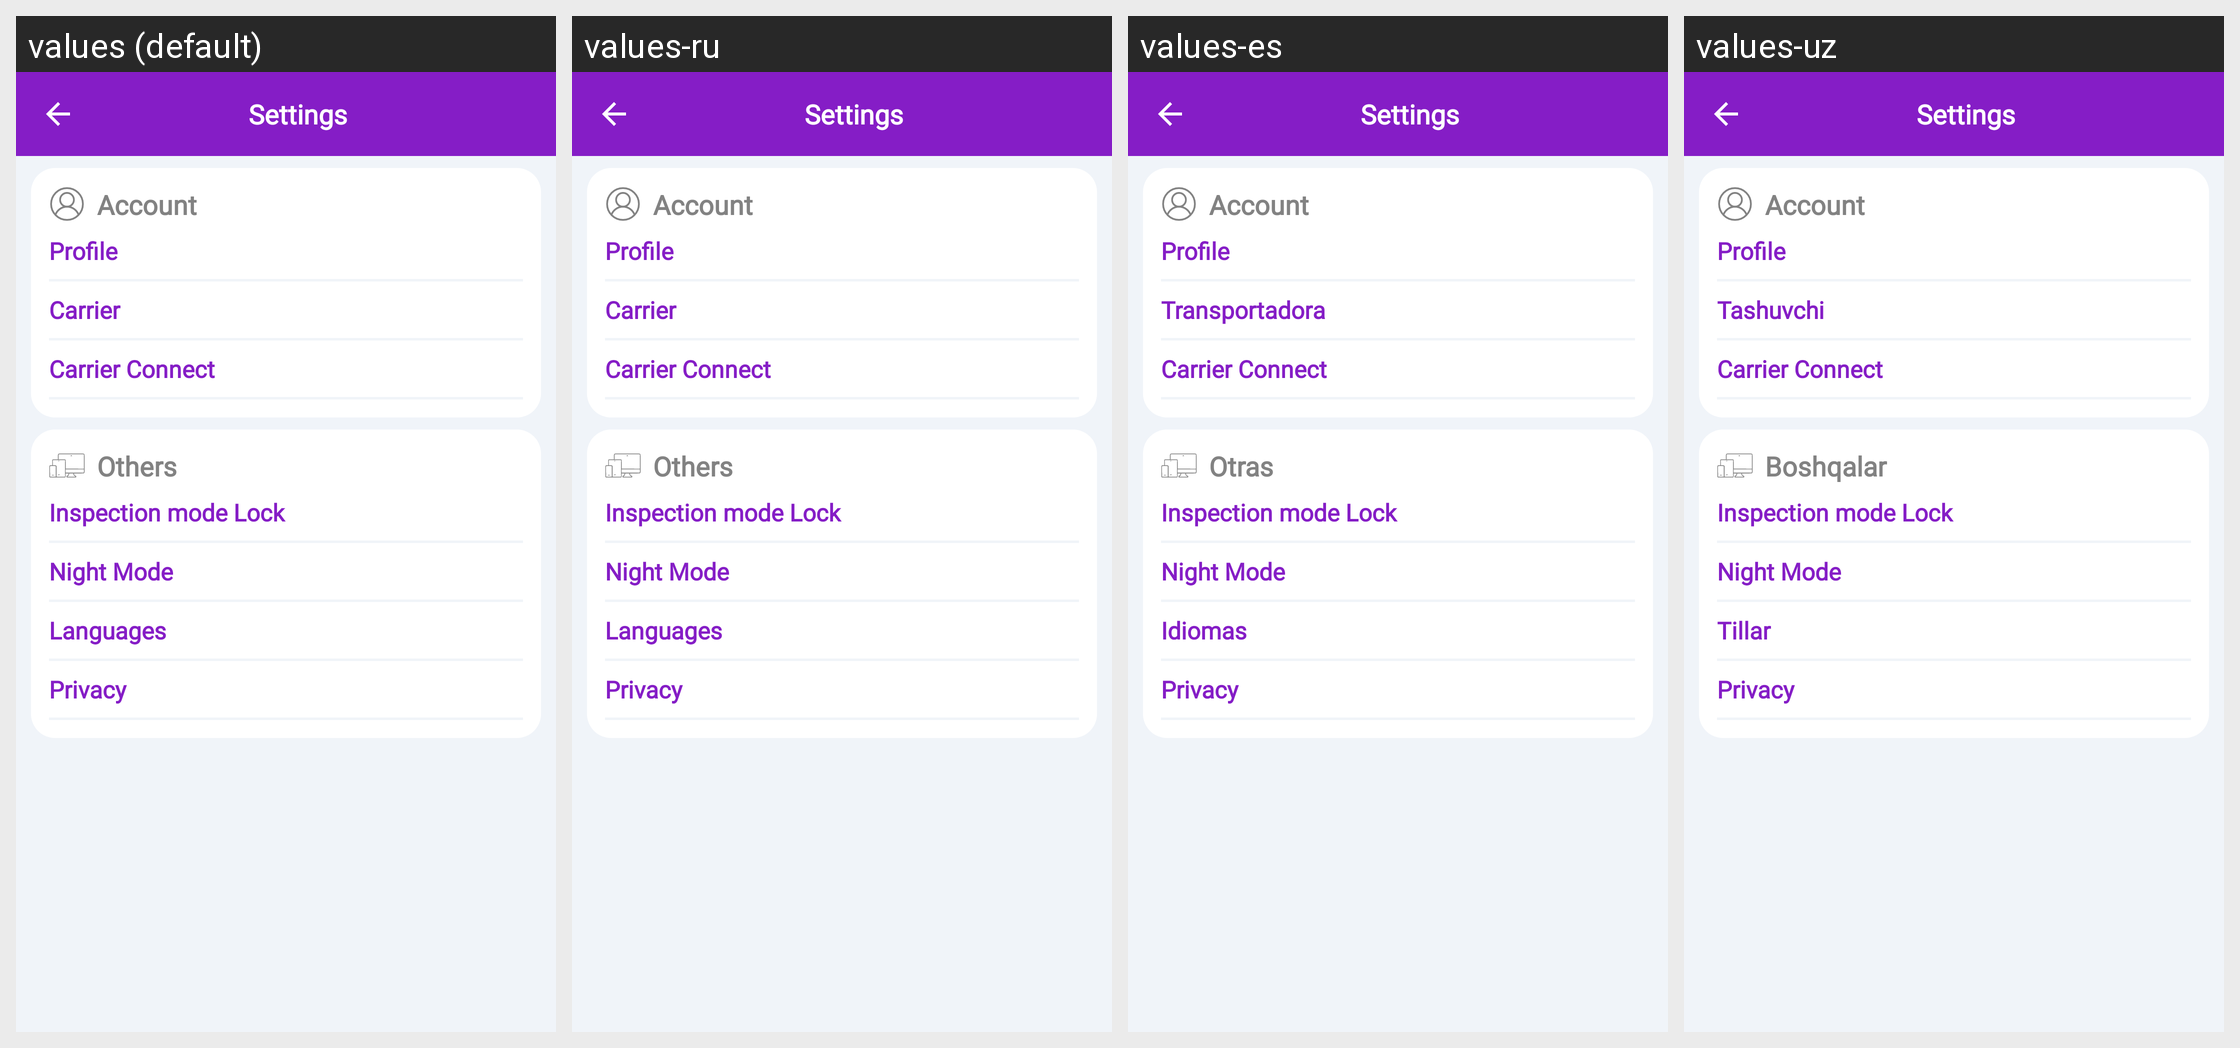

Locale-by-locale string values for the Android screen shown in this grid:
Android screen res/layout/activity_setting.xml rendered under 4 locales, left to right: values (default), values-ru, values-es, values-uz. Device: Nexus 5 (rendered at 1080×1920; each locale shown at half size, 540×960, under a caption strip naming it); theme AppTheme.NoActionBar.
Other locales in the repository, not shown: values-fr.
Strings drawn on this screen, with the default value and each locale's value (text and hints the layout hard-codes, and strings that could not be matched under every locale, appear in the picture but are not listed):

settings
  values: Settings
  values-ru: Settings  [not translated; the default value is used]
  values-es: Settings  [not translated; the default value is used]
  values-uz: Settings  [not translated; the default value is used]

account
  values: Account
  values-ru: Account  [not translated; the default value is used]
  values-es: Account  [not translated; the default value is used]
  values-uz: Account  [not translated; the default value is used]

edit_profile
  values: Profile
  values-ru: Profile  [not translated; the default value is used]
  values-es: Profile  [not translated; the default value is used]
  values-uz: Profile  [not translated; the default value is used]

carrier
  values: Carrier
  values-ru: Carrier  [not translated; the default value is used]
  values-es: Transportadora
  values-uz: Tashuvchi

carrier_connect
  values: Carrier Connect
  values-ru: Carrier Connect  [not translated; the default value is used]
  values-es: Carrier Connect  [not translated; the default value is used]
  values-uz: Carrier Connect  [not translated; the default value is used]

others
  values: Others
  values-ru: Others  [not translated; the default value is used]
  values-es: Otras
  values-uz: Boshqalar

inspection_mode_lock
  values: Inspection mode Lock
  values-ru: Inspection mode Lock  [not translated; the default value is used]
  values-es: Inspection mode Lock  [not translated; the default value is used]
  values-uz: Inspection mode Lock  [not translated; the default value is used]

night_mode
  values: Night Mode
  values-ru: Night Mode  [not translated; the default value is used]
  values-es: Night Mode  [not translated; the default value is used]
  values-uz: Night Mode  [not translated; the default value is used]

languages
  values: Languages
  values-ru: Languages  [not translated; the default value is used]
  values-es: Idiomas
  values-uz: Tillar

privacy
  values: Privacy
  values-ru: Privacy  [not translated; the default value is used]
  values-es: Privacy  [not translated; the default value is used]
  values-uz: Privacy  [not translated; the default value is used]
